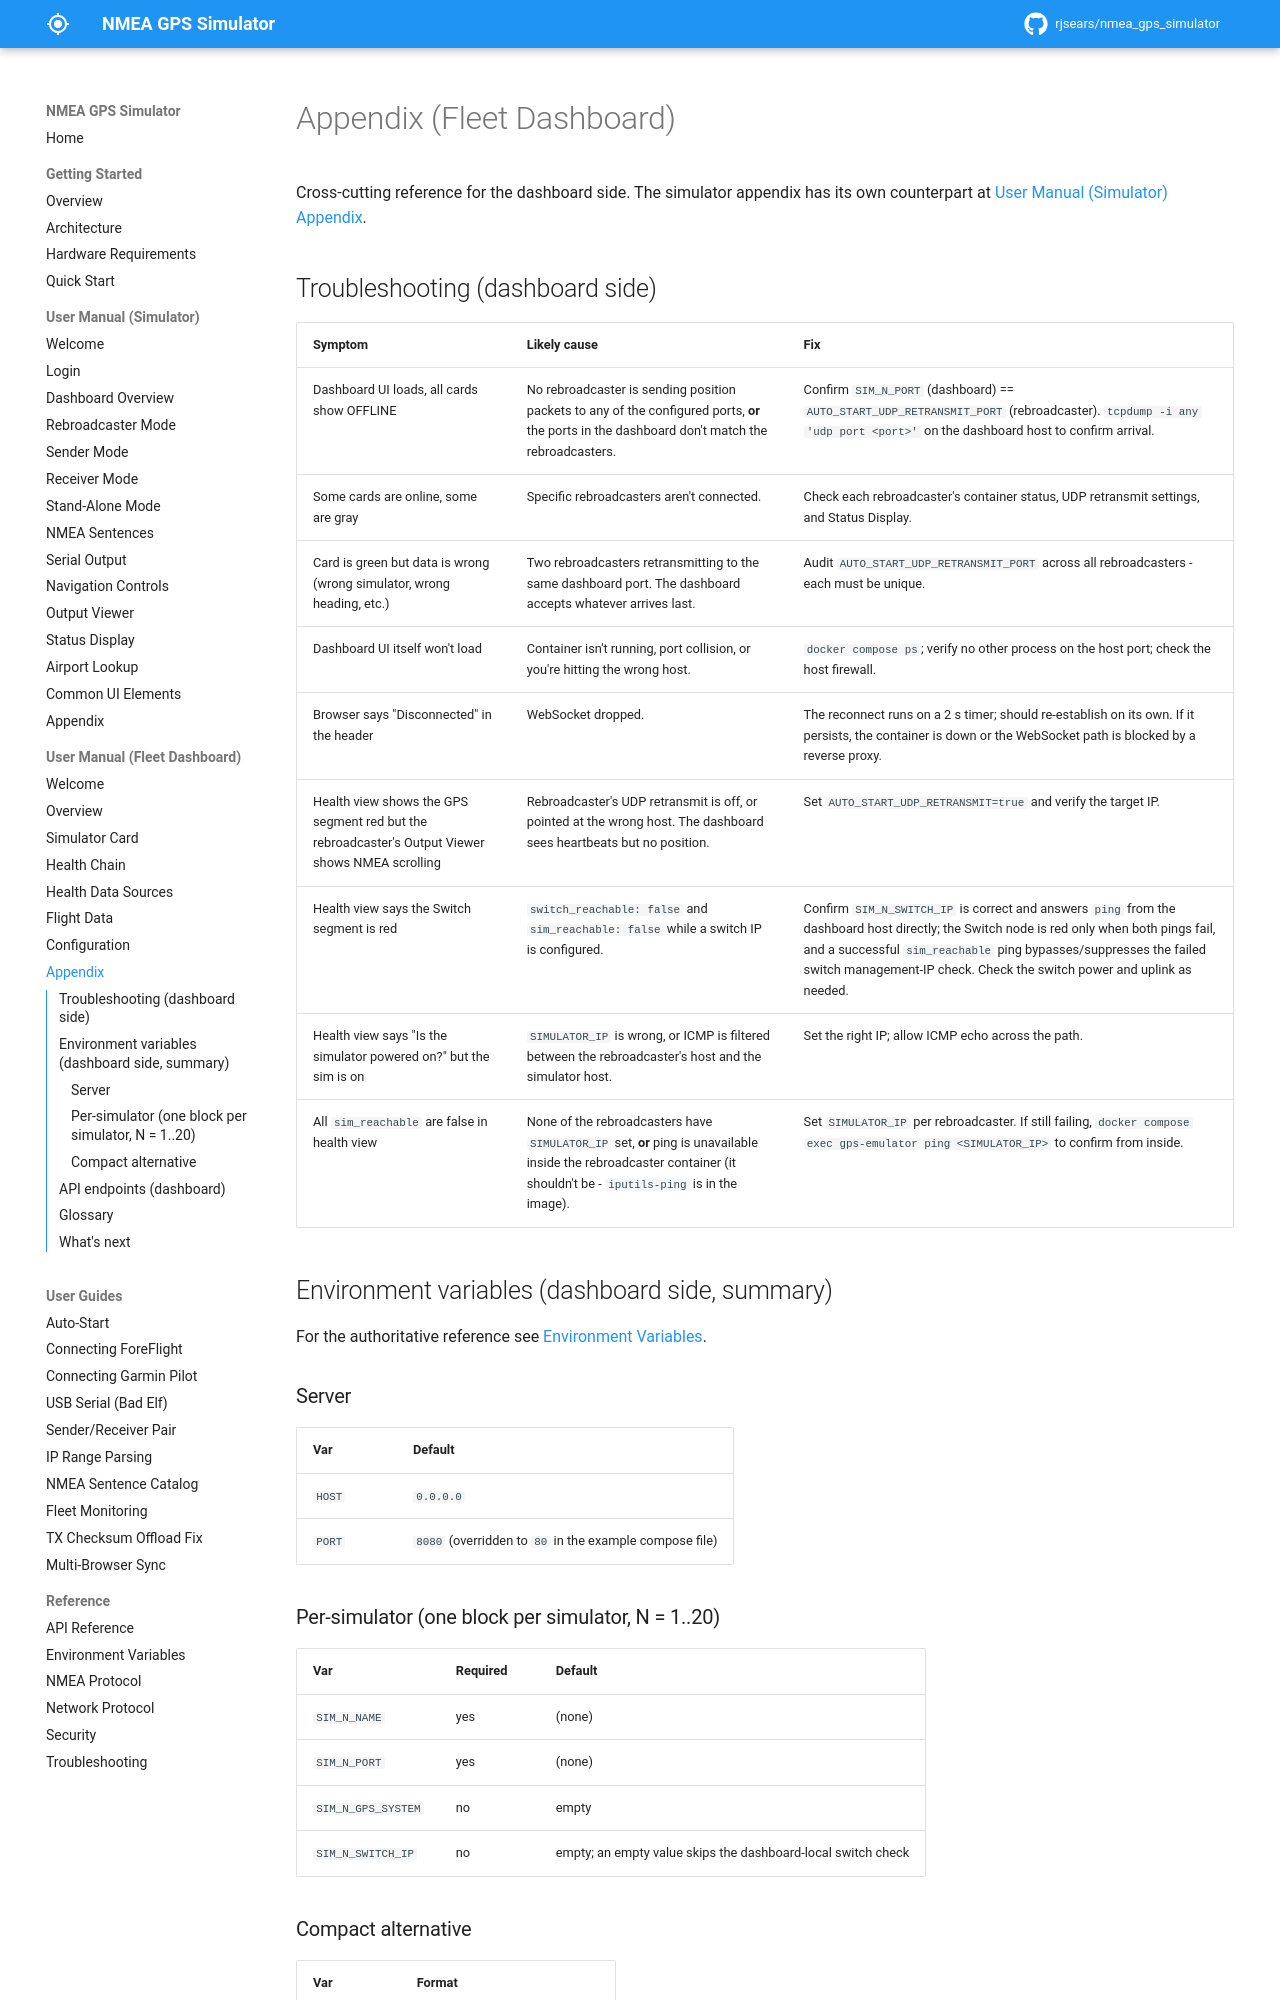

repository: rjsears/nmea_gps_simulator · page: dashboard-manual/appendix/index.html · generator: mkdocs

# Appendix (Fleet Dashboard)

Cross-cutting reference for the dashboard side. The simulator appendix has its own counterpart at [User Manual (Simulator) Appendix](../manual/appendix.md).

## Troubleshooting (dashboard side)

| Symptom | Likely cause | Fix |
|---------|--------------|-----|
| Dashboard UI loads, all cards show OFFLINE | No rebroadcaster is sending position packets to any of the configured ports, **or** the ports in the dashboard don't match the rebroadcasters. | Confirm `SIM_N_PORT` (dashboard) == `AUTO_START_UDP_RETRANSMIT_PORT` (rebroadcaster). `tcpdump -i any 'udp port <port>'` on the dashboard host to confirm arrival. |
| Some cards are online, some are gray | Specific rebroadcasters aren't connected. | Check each rebroadcaster's container status, UDP retransmit settings, and Status Display. |
| Card is green but data is wrong (wrong simulator, wrong heading, etc.) | Two rebroadcasters retransmitting to the same dashboard port. The dashboard accepts whatever arrives last. | Audit `AUTO_START_UDP_RETRANSMIT_PORT` across all rebroadcasters - each must be unique. |
| Dashboard UI itself won't load | Container isn't running, port collision, or you're hitting the wrong host. | `docker compose ps`; verify no other process on the host port; check the host firewall. |
| Browser says "Disconnected" in the header | WebSocket dropped. | The reconnect runs on a 2 s timer; should re-establish on its own. If it persists, the container is down or the WebSocket path is blocked by a reverse proxy. |
| Health view shows the GPS segment red but the rebroadcaster's Output Viewer shows NMEA scrolling | Rebroadcaster's UDP retransmit is off, or pointed at the wrong host. The dashboard sees heartbeats but no position. | Set `AUTO_START_UDP_RETRANSMIT=true` and verify the target IP. |
| Health view says the Switch segment is red | `switch_reachable: false` and `sim_reachable: false` while a switch IP is configured. | Confirm `SIM_N_SWITCH_IP` is correct and answers `ping` from the dashboard host directly; the Switch node is red only when both pings fail, and a successful `sim_reachable` ping bypasses/suppresses the failed switch management-IP check. Check the switch power and uplink as needed. |
| Health view says "Is the simulator powered on?" but the sim is on | `SIMULATOR_IP` is wrong, or ICMP is filtered between the rebroadcaster's host and the simulator host. | Set the right IP; allow ICMP echo across the path. |
| All `sim_reachable` are false in health view | None of the rebroadcasters have `SIMULATOR_IP` set, **or** ping is unavailable inside the rebroadcaster container (it shouldn't be - `iputils-ping` is in the image). | Set `SIMULATOR_IP` per rebroadcaster. If still failing, `docker compose exec gps-emulator ping <SIMULATOR_IP>` to confirm from inside. |

## Environment variables (dashboard side, summary)

For the authoritative reference see [Environment Variables](../reference/env-vars.md).

### Server

| Var | Default |
|-----|---------|
| `HOST` | `0.0.0.0` |
| `PORT` | `8080` (overridden to `80` in the example compose file) |
